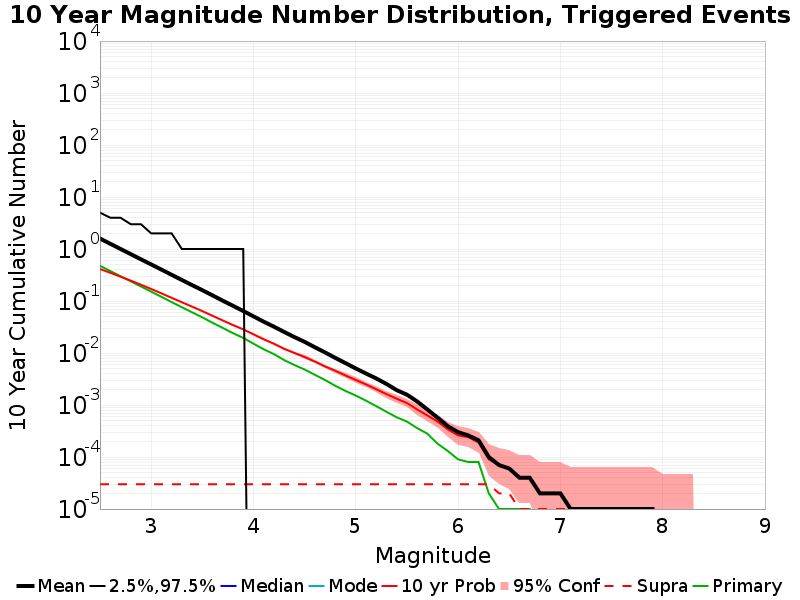

Values plotted in this chart, from the file beside it:
Mag, Mean, 2.5 %ile, 97.5 %ile, Median, Mode, 10 yr Probability, 10 yr Supra-Seis Prob, Primary Aftershocks Mean
2.5, 1.586, 0.0, 5.0, 0.0, 0.0, 0.4117, 3.0E-5, 0.4754
2.6, 1.263, 0.0, 4.0, 0.0, 0.0, 0.3492, 3.0E-5, 0.3779
2.7, 1.004, 0.0, 4.0, 0.0, 0.0, 0.2938, 3.0E-5, 0.3
2.8, 0.7972, 0.0, 3.0, 0.0, 0.0, 0.2465, 3.0E-5, 0.2393
2.9, 0.6337, 0.0, 3.0, 0.0, 0.0, 0.2057, 3.0E-5, 0.1903
3.0, 0.5051, 0.0, 2.0, 0.0, 0.0, 0.1704, 3.0E-5, 0.1515
3.1, 0.4023, 0.0, 2.0, 0.0, 0.0, 0.1404, 3.0E-5, 0.1205
3.2, 0.319, 0.0, 2.0, 0.0, 0.0, 0.115, 3.0E-5, 0.09531
3.3, 0.2536, 0.0, 1.0, 0.0, 0.0, 0.0946, 3.0E-5, 0.07599
3.4, 0.2021, 0.0, 1.0, 0.0, 0.0, 0.0779, 3.0E-5, 0.06061
3.5, 0.1615, 0.0, 1.0, 0.0, 0.0, 0.06401, 3.0E-5, 0.04844
3.6, 0.1282, 0.0, 1.0, 0.0, 0.0, 0.05183, 3.0E-5, 0.03814
3.7, 0.1013, 0.0, 1.0, 0.0, 0.0, 0.04221, 3.0E-5, 0.03032
3.8, 0.08073, 0.0, 1.0, 0.0, 0.0, 0.03441, 3.0E-5, 0.02405
3.9, 0.06419, 0.0, 1.0, 0.0, 0.0, 0.02851, 3.0E-5, 0.01952
4.0, 0.05065, 0.0, 0.0, 0.0, 0.0, 0.02285, 3.0E-5, 0.01512
4.1, 0.04, 0.0, 0.0, 0.0, 0.0, 0.01829, 3.0E-5, 0.0118
4.2, 0.03208, 0.0, 0.0, 0.0, 0.0, 0.01511, 3.0E-5, 0.00952
4.3, 0.02542, 0.0, 0.0, 0.0, 0.0, 0.01204, 3.0E-5, 0.00731
4.4, 0.02024, 0.0, 0.0, 0.0, 0.0, 0.01004, 3.0E-5, 0.00588
4.5, 0.01637, 0.0, 0.0, 0.0, 0.0, 0.00837, 3.0E-5, 0.00481
4.6, 0.01291, 0.0, 0.0, 0.0, 0.0, 0.00684, 3.0E-5, 0.00381
4.7, 0.01025, 0.0, 0.0, 0.0, 0.0, 0.00551, 3.0E-5, 0.00302
4.8, 0.00805, 0.0, 0.0, 0.0, 0.0, 0.00455, 3.0E-5, 0.00234
4.9, 0.00638, 0.0, 0.0, 0.0, 0.0, 0.00369, 3.0E-5, 0.00186
5.0, 0.00504, 0.0, 0.0, 0.0, 0.0, 0.00303, 3.0E-5, 0.00152
5.1, 0.00403, 0.0, 0.0, 0.0, 0.0, 0.00249, 3.0E-5, 0.00121
5.2, 0.00324, 0.0, 0.0, 0.0, 0.0, 0.00201, 3.0E-5, 9.5E-4
5.3, 0.00254, 0.0, 0.0, 0.0, 0.0, 0.00162, 3.0E-5, 7.4E-4
5.4, 0.00193, 0.0, 0.0, 0.0, 0.0, 0.00132, 3.0E-5, 5.8E-4
5.5, 0.00158, 0.0, 0.0, 0.0, 0.0, 0.00109, 3.0E-5, 4.8E-4
5.6, 0.00117, 0.0, 0.0, 0.0, 0.0, 8.2E-4, 3.0E-5, 3.6E-4
5.7, 8.2E-4, 0.0, 0.0, 0.0, 0.0, 6.3E-4, 3.0E-5, 2.8E-4
5.8, 5.7E-4, 0.0, 0.0, 0.0, 0.0, 4.8E-4, 3.0E-5, 1.8E-4
5.9, 3.9E-4, 0.0, 0.0, 0.0, 0.0, 3.4E-4, 3.0E-5, 1.3E-4
6.0, 3.0E-4, 0.0, 0.0, 0.0, 0.0, 2.6E-4, 3.0E-5, 9.0E-5
6.1, 2.6E-4, 0.0, 0.0, 0.0, 0.0, 2.4E-4, 3.0E-5, 8.0E-5
6.2, 2.1E-4, 0.0, 0.0, 0.0, 0.0, 1.9E-4, 3.0E-5, 8.0E-5
6.3, 1.0E-4, 0.0, 0.0, 0.0, 0.0, 9.0E-5, 3.0E-5, 2.0E-5
6.4, 7.0E-5, 0.0, 0.0, 0.0, 0.0, 7.0E-5, 2.0E-5, 1.0E-5
6.5, 6.0E-5, 0.0, 0.0, 0.0, 0.0, 6.0E-5, 2.0E-5, 1.0E-5
6.6, 4.0E-5, 0.0, 0.0, 0.0, 0.0, 4.0E-5, 1.0E-5, 1.0E-5
6.7, 4.0E-5, 0.0, 0.0, 0.0, 0.0, 4.0E-5, 1.0E-5, 1.0E-5
6.8, 2.0E-5, 0.0, 0.0, 0.0, 0.0, 2.0E-5, 1.0E-5, 0.0
6.9, 2.0E-5, 0.0, 0.0, 0.0, 0.0, 2.0E-5, 1.0E-5, 0.0
7.0, 2.0E-5, 0.0, 0.0, 0.0, 0.0, 2.0E-5, 1.0E-5, 0.0
7.1, 1.0E-5, 0.0, 0.0, 0.0, 0.0, 1.0E-5, 1.0E-5, 0.0
7.2, 1.0E-5, 0.0, 0.0, 0.0, 0.0, 1.0E-5, 1.0E-5, 0.0
7.3, 1.0E-5, 0.0, 0.0, 0.0, 0.0, 1.0E-5, 1.0E-5, 0.0
7.4, 1.0E-5, 0.0, 0.0, 0.0, 0.0, 1.0E-5, 1.0E-5, 0.0
7.5, 1.0E-5, 0.0, 0.0, 0.0, 0.0, 1.0E-5, 1.0E-5, 0.0
7.6, 1.0E-5, 0.0, 0.0, 0.0, 0.0, 1.0E-5, 1.0E-5, 0.0
7.7, 1.0E-5, 0.0, 0.0, 0.0, 0.0, 1.0E-5, 1.0E-5, 0.0
7.8, 1.0E-5, 0.0, 0.0, 0.0, 0.0, 1.0E-5, 1.0E-5, 0.0
7.9, 1.0E-5, 0.0, 0.0, 0.0, 0.0, 1.0E-5, 1.0E-5, 0.0
8.0, 0.0, 0.0, 0.0, 0.0, 0.0, 0.0, 0.0, 0.0
8.1, 0.0, 0.0, 0.0, 0.0, 0.0, 0.0, 0.0, 0.0
8.2, 0.0, 0.0, 0.0, 0.0, 0.0, 0.0, 0.0, 0.0
8.3, 0.0, 0.0, 0.0, 0.0, 0.0, 0.0, 0.0, 0.0
8.4, 0.0, 0.0, 0.0, 0.0, 0.0, 0.0, 0.0, 0.0
... 6 more rows
